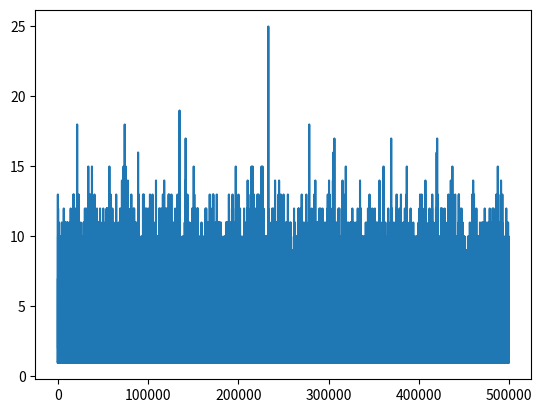

The matplotlib source for this figure:
#Poission distribution reference: http://ocw.mit.edu/courses/electrical-engineering-and-computer-science/6-041-probabilistic-systems-analysis-and-applied-probability-fall-2010/video-lectures/lecture-14-poisson-process-i/#vid_transcript
#lamba*delta = p
#Lambda --> Poission Parameter
#Delta --> Bernoulli trial window. In this code its one
#p --> Bernoulli success probability
#threshold --> To get a bernoulli process from a random process with probability of p -> threshold 1-p

import numpy as np
import matplotlib.pyplot as plt

def threshold_loc(rand_seq,threshold):
    loc = np.where(rand_seq>threshold);
    return loc

def calc_interarrival_times(loc_seq):
    no_of_arrivals = np.size(loc_seq)
    ia_times = [];
    ia_times.append(loc_seq[0][0]);
    for k in range(no_of_arrivals-1):
        ia_times.append(loc_seq[0][k+1] - loc_seq[0][k]);

    ia_times = np.array(ia_times);
    return(ia_times,no_of_arrivals)

def gen_rand_seq(N):
    rand_seq = np.random.rand(N);
    return rand_seq


if __name__ == "__main__":
    N = 1000000;
    lambda_poisson = .5;
    delta = 1;
    p = lambda_poisson*delta;
    threshold = 1-p;

    seq = gen_rand_seq(N);
    loc_seq = threshold_loc(seq,threshold);
    (ia_times,n_arrivals) = calc_interarrival_times(loc_seq);
    x_val = np.arange(n_arrivals);
    plt.plot(x_val,ia_times)
    plt.show()






